pico-8 play session: hold ← + tap ❎, after a click and taps of 🅾, ❎, 🅾+❎, 🅾 in the second before t = 0

[t = 1 s] hold ← ~1s, tap ❎ ~2×
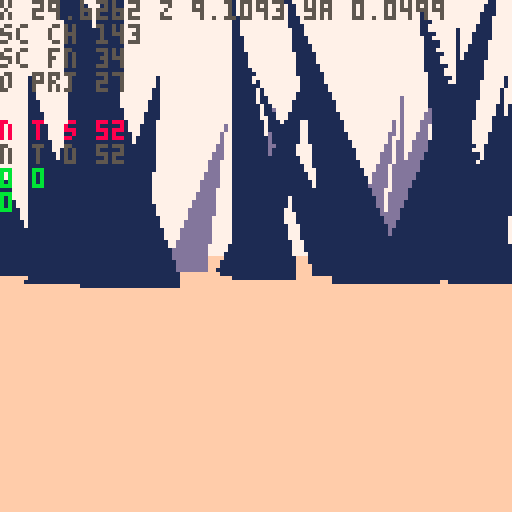
[t = 2 s] hold ← ~2s, tap ❎ ~4×
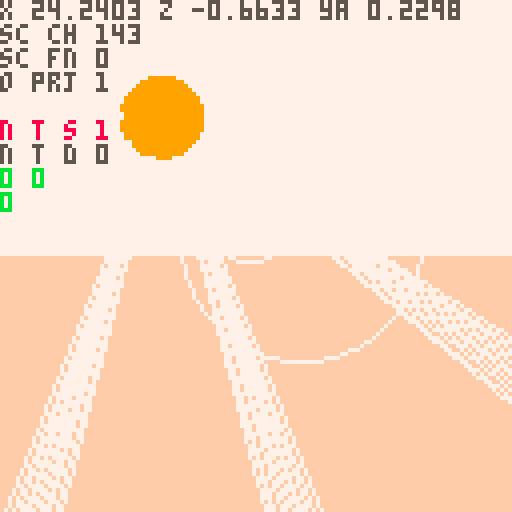
[t = 6 s] hold ← ~6s, tap ❎ ~10×
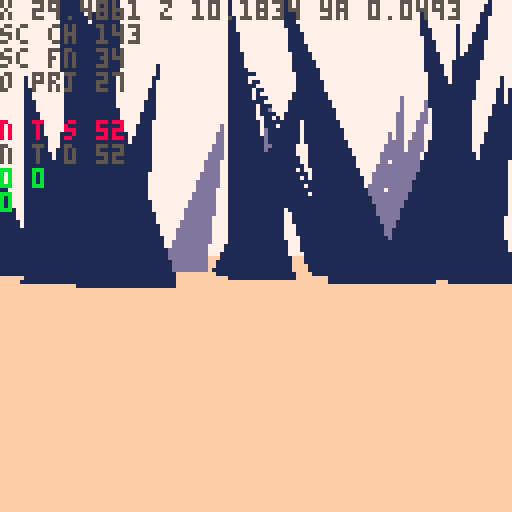
[t = 8 s] hold ← ~8s, tap ❎ ~14×
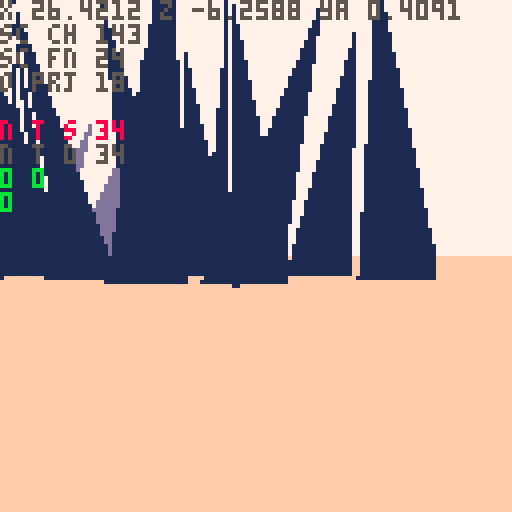

pico-8 cartridge
version 42
__lua__
-- nuclear semiotics

ver="0.2.3"

-- constants
l_sfx={-1,-1,-1,-1}
l_sfx_cur=nil
l_sfx_lst=nil
rpso=-1	
walt=0	--walk time

rp1_us=2.4 --rad1 up speed
rp1_usb=5 --rad1 up spd boss
rp1_ds=1 		--rad1 down speed
rp2_s=1 			--rad2 up speed

hand_d=-3.5 	--hand delay
hand_up=0.07 --hand up speed
hand_dn=0.07 --hand down speed

sp_hs=1 	--spike hell speed
sp_hd=20 --spike hell dist

--explode dirs
exp_d={{1,0,0},{0,1,0},{0,0,1}}

--globals
//tita=rnd()
tita=0.1
titt=0

ppx,ppy,ppz=0,-8,-420
pp_pi,pp_ya=0,0
pp_rp,pp_rp2=0,0
pdd=30000
keys={}
keyi=-1
lock_i=nil
lock_j=nil
//pchrg=false

camx,camy,camz=0,0,0
cam_ya,cam_pi=0,0
cam_d=0
cam_h=0

suni,sunj=0,0
sunx,suny,sunz=0,-200,0

fov=0.15
fov_c=-2.778 //1/tan(fov/2)
zfar=500
znear=-14
lam=zfar/(zfar-znear)
pov_scr_t=0

sec_s_a=0.11 //sec search ang
sec_s_n=11 //sec search slices
sec_d={ //sec layer rend dists
	sp=10,
	sh=2,
	ky=5,
	//sy=5,
	tr=20
}

secr=25
secr2=50
sex,sez=0,0
s_map=false
mode="title"
story=0
alert=nil
boss,bossr=nil,nil
term=nil
in_term=false
t_idx_x=0 	--term idx left/right
t_idx_y=-1 --term idx up/down
t_pr_t=0 --term press time

keys_d={
	{ --green key
		n=0,
		c={3,11}
	},
	{ --red key
		n=0,
		c={8,2,14}
	},
	{ --blue key
		n=0,
		c={12,13,1}
	},
	{ --yellow spike
		n=-1,
		c={9,10,7}
	}
}

-- grayscale colors
gs_c={6,7,13}

function _init()
	printh("====== init ======")
	
	poke(0x5f5c,255)
	
	for t in all(hand_tris)do
		add(t,5)
	end
	
	term_h=obj(
		hand_tris,
		0,0,0,
		0,0,0,
		0,0,
	nil)
	deli(term_h.tris,18)
	deli(term_h.tris,15)
	deli(term_h.tris,12)
	
	hand=obj(
		hand_tris,
		0,0,0,
		0,0,0,
		0,0,
		nil)
	hand_t=hand_d
	l_hand_t=-1
	
	//lvl={}
	
	//init_title()
	init_story_0()
	init_title() --hack but w/e
end

function reset_vars()
	pdd=60						--death delay
	pdt=0							--death time
	pp_rp=0 				--rad psn temp
	pp_rp2=0 			--rad psn perm
	hand_t=-2 		--hand time
	l_hand_t=-2 --last hand time
	act_sp=nil 	--active spike
	key_t=0					--key get time
	atk_n=0					--num atks on boss
	b_spd=0.5			--boss speed
	
	atk_t=0					--attack time
	atk_t2=0				--attack time 2
	
	suni=-1
	sunj=0
end

function init_title()
	mode="title"
	ppx=(lock_i+2)*secr2
	ppy=-30
	ppz=lock_j*secr2
	pp_ya,pp_pi=0.2299,0
	
	//srand(2)
	//cur_me_key=0
	//add_lk_area(0,0)
	music(2)
end

function init_story_0()
	srand(time())
	
	--[[
	lock_ord term_ord area_ord 
	arrays store indexs into 
	keys_d list in random order
	]]--
	lock_ord=rar({1,2,3})
	term_ord=rar({1,2,3})
	area_ord=rar({1,2,3})
	loga({"lo",a_to_s(lock_ord)})
	loga({"to",a_to_s(term_ord)})
	loga({"ao",a_to_s(area_ord)})
	
	--[[
	assign a key number to each
	element of keys_d
	]]--
	key_ord={}
	for i=1,3 do
		add(key_ord,rand(1,3)*2+2)
	end
	loga({"ko",a_to_s(key_ord)})
	for i=1,3 do
		keys_d[i].n=key_ord[i]
		loga({
			"d",
			keys_d[i].c[1],
			keys_d[i].n
		})
	end
	
	srand(2)
	
	cur_me_key=1
	lvl={}	
	
	//add_me_area(0,-4,1)
	//add_me_area(0,4,1)
	//add_me_area(4,0,1)
	
	add_me_area(0,-7,3)
	add_me_area(0,7,3)
	add_me_area(7,0,3)
	add_lk_area(4,-12)
	add_me_sp(2,1)
	
	srand(time())
	music(0)
	
	reset_vars()
	
	ppy=-8
	ppx,ppz=40,5
	pp_pi,pp_ya=0,0.88
	mode="game"
	story=0
end

function init_story_1()
	srand(time())
	ppx,ppy,ppz=0,-100,0
	pp_pi,pp_ya=0,0.88
	mode="game"
	story=1
	
	lvl={}
	add_hell_area(0,0,2)
	
	menuitem(1,"map",function()
		s_map=not s_map
	end)
	
	reset_vars()
	loop_sfx(-1,1)
	
	--temp
	local swd=obj(
		swd_tris,
		0,0,0,
		0,0,0,
		0,0,
		nil
	)
	swd.ft=1
	swd.t=0
	swd.gs=true
	swd.key_idx=4
	add(keys,swd)
	keyi=1
	set_sun_pos()
end

function init_ending()
	atk_t2=0
	init_story_0()
	init_title()
end

function _draw()
	t_sorted_ll=nil
	n_t_sorted=0
	n_o_proj=0
	
	n_sec_chk=0
	n_sec_fnd=0
	
	if mode=="title" then
		draw_title()
	else
		draw_game()
	end
end

function draw_title()
	proj_pov()
	draw_sorted()
	proj_sun_rays()

	//draw_log()
	if titt>180 then
		print(ver,1,1,1)
		print("press ❎ to start",1,7,2)
	elseif titt>60 then
		spr(120,32,60,8,1)
	end
	
end

function draw_game()
	if s_map then
		draw_top_down()
		return
	end
	
	if in_term then
		proj_term()
	else
		proj_pov()
		if atk_t2>-210 then
			proj_hand()
		end
	end
	
	if pdd>0 then
		draw_sorted()
	end
		
	proj_sun_rays()
	
	if in_term then
		draw_crt()
	end
	
	draw_rad()
	draw_log()
	
	if pdd==0 then
		print(
			"press ❎ to retry",
			1,120,
			7)
	elseif alert then
		print(
			alert,
			64-#tostr(alert)*2.5,
			80,
			11)
	end
end

function _update()
	alert=nil
	
	if mode=="title" then
		tita+=0.0001
		ppx=(lock_i-1)*secr2
		ppz=(lock_j)*secr2
	
		ppx+=cos(tita)*200
		ppz+=sin(tita)*200
		pp_ya=-tita-0.75
	
		sex=round((ppx)/secr2)
		sez=round((ppz)/secr2)
		update_cam()
		
		titt+=1
		if(btn(❎))init_story_0()
		return
	end
 
 if in_term then
		update_term()
		return
	end

	if pp_rp2>=100 then
		update_dead()
	elseif atk_n<5 then
		update_player()
	end
	
	update_cam()
	
	sunx=ppx+suni*1000
	sunz=ppz+sunj*1000
	
	boss_on=false
	if story==1 then
		local bx,by=proj(
			boss.x,boss.y,boss.z
		)
		if bx>40 and bx<88 then
			boss_on=true
		end
	end
	
	-- update hand
	if ray_pts==0 and
				key_t==0 and
				not boss_on then
		hand_t=max(hand_d,hand_t-hand_dn)
	elseif ray_pts>2 or 
								hand_t>hand_d or 
								key_t>0 or
								boss_on then
		hand_t=min(1,hand_t+hand_up)
	end
		
	if story==1 then
		sex=0
		sez=0
	else
		sex=round((ppx)/secr2)
		sez=round((ppz)/secr2)
	end
	
	for j=sez-3,sez+3 do
	for i=sex-3,sex+3 do
		local sec=get_sec(i,j)
		if sec!=nil then
			for k in all(sec.ky)do
				k.ya+=0.01
				if term.act_t==0 then
					k.pi+=0.01 
					k.ro+=0.01
				end
			end
		end
	end end
	
	for k in all(keys) do
		k.x=ppx
		k.z=ppz
	end
	
	if story==0 then
		update_story_0()
		update_hand_key_s0()
	elseif story==1 and atk_n<5 then
		update_hell()
		update_hand_key_s1()
	end
	
	if atk_t2>0 or atk_n==5 then
		atk_t2-=1
		loga({atk_t2})
		if atk_t2<=-300 then
			init_ending()
		end
	end
	
	if l_hand_t==1 and hand_t!=1 then
		loop_sfx(-1,1)
	end
	
	l_hand_t=hand_t
end

function update_story_0()
	l_sfx_cur="story 0"
	act_sp=nil
	
	-- check if at lock spike
	for j=lock_j-1,lock_j+1 do
		local s=lvl[j][lock_i].sp[1]
		if dist(ppx,ppz,s.x+10,s.z)<20 then
			alert=s.lock_n
			act_sp=s
		end
	end
end

function update_hell()
	l_sfx_cur="hell"
	--move boss
	local a=atan2(
		ppx-boss.x,
		ppz-boss.z)
	boss.x+=cos(a)*b_spd
	boss.z+=sin(a)*b_spd
	bossr.x=boss.x
	bossr.z=boss.z
	

	for s in all(lvl[0][0].sp)do
		local a=atan2(s.x,s.z,0,0)
		--temp comment
		//s.x-=cos(a)*sp_hs
		//s.z-=sin(a)*sp_hs
	end
	
	for s in all(lvl[0][0].sh)do
		local a=atan2(s.x,s.z,0,0)
		--temp comment
		//s.x-=cos(a)*sp_hs
		//s.z-=sin(a)*sp_hs
	end
end

function update_hand_key_s0()
	local k=keys[keyi]
	if(not k)return
	
	-- change key color in
	-- sunlight
	if k.gs and 
				ray_pts>2 and
				hand_t==1 then
		k.gs=false
		set_key_c(
			k,
			keys_d[k.key_idx].c
		)
	elseif not k.gs and
								ray_pts<=2 then
		k.gs=true
		set_key_c(k,gs_c)
	end 
	
	-- change key spin speed
	if hand_t==1 and
				term.act_t>0 and
				((
					act_sp!=nil and
					act_sp.lock_n==k.key_idx
				) or
				k.key_idx==4) then
		k.t=k.t+0.001
		if l_hand_t!=1 then
			loop_sfx(37,1)
		end
	else
		k.t=max(0,k.t-0.01)
	end
		
	-- spin key
	k.ya+=max(0.01,k.t)
	if k.key_idx!=4 then
		k.pi+=max(0.01,k.t)
		k.ro+=mid(0.01,k.t,1)/2
	end
	
	
	if k.t>0.13 then
		deli(keys,keyi)
		inc_key()
		hand_t=0
			
		-- all keys destroyed,
		-- add spike
		if #keys==0 then
			local swd=obj(
				swd_tris,
				term.x,-5,term.z,
				0,0,0,
				0,0,
			nil
			)
			swd.ft=1
			swd.t=0
			swd.gs=true
			swd.key_idx=4
					
			add(
				lvl[lock_j][lock_i-1].ky,
				swd
			)
			deli(
				lvl[lock_j][lock_i-1].tr,
				1
			)
				
			keyi=1 --idx of spike
		end
	elseif k.t>=0.1 then
		-- explode key
		if k.key_idx==4 then
			set_key_c(k,gs_c)
			init_story_1()
			return
		end
			
		for ti=1,#k.tris do
			local d=agw(exp_d,ti)
			for p in all(k.tris[ti].pts) do
				p.x+=0.5*d[1]
				p.y+=0.5*d[2]
				p.z+=0.5*d[3]
			end
		end
	end
end


function update_hand_key_s1()
	local k=keys[1]
	
	if hand_t==1 and ray_pts>2 then
		k.t=k.t+0.001
		
		if l_hand_t!=1 then
			loop_sfx(37,1)
		end
	elseif k.t<0.13 then
		k.t=max(0,k.t-0.01)
		if(k.t==0)key_t=0
	end
		
	-- spin key
	k.ya+=max(0.01,k.t)
	
	if k.t>0.13 then
		if key_t==0 then
			loga({"locking charge"})
			set_key_c(
				k,
				keys_d[k.key_idx].c
			)
		end
		key_t=30
		
		if boss_on then
			atk_t+=1
			if atk_t==30 then
				loga({"releasing charge"})
				set_key_c(k,gs_c)
				k.t=0.12
				
				set_sun_pos()
				atk_n+=1
				if atk_n==5 then
					atk_t2=60
				else
					atk_t2=60
				end
	
				b_spd+=0.1
			end
		else
			atk_t=0
		end
	end
end

function set_sun_pos()
	local ni,nj=suni,sunj
	while (ni==suni and nj==sunj) 
							or
							(ni==0 and nj==0)
							do
		ni=rand(-1,1)
		nj=rand(-1,1)
	end
	loga({"set sun",ni,nj})
	suni=ni
	sunj=nj
end
-->8
-- pov

function proj_spr(s)
	n_o_proj+=1
	local px,py,dz=proj(
		s.x,s.y,s.z)
	if px<0 or px>127 or
				py<0 or py>127 then
		dz=0
	end
	sort_itm({
		draw=s.tris,
		pts={{x=px,y=py}},
		data=s,
		dz=dz
	})
end

function proj_obj(o,f)
	n_o_proj+=1
	local ts={}
	//local dz_max_all=-1
	//local flat_max=-1
	//loga({#o.tris})
	for t in all(o.tris)do
		local pts={} --projected pts
		local dz_max=-1
		for p in all(t.pts) do
			x,y,z=rot3d(
				p.x,
				p.y,
				p.z,
				0,
				0,
				o.ro)
			x,y,z=rot3d(
				x,y,z,
				o.pi,
				o.ya,
				0)
			
			local px,py,dz=proj(
				x+o.x,y+o.y,z+o.z)
			if(not on_scr_y(py))dz=0 
			dz_max=max(dz_max,dz)
			//loga({dz_max})
			add(pts,{x=px,y=py})
		end
		
		local i=1
		while i<=#ts+1 do
			if i>#ts or
						dz_max>ts[i].dz then
				//loga({dz_max})
				add(ts,{
					pts=pts,
					col=t.c,
					dz=dz_max
				},i)
				i=#ts+2
			end
			i+=1
		end
	end
	
	//printh(#ts)
	
	local imin=1
	if(f)imin=#ts-1
	for i=max(1,imin),#ts do
		//local t=ts[i]
		sort_itm(ts[i])
	end
end

function sort_itm(itm)
	//loga({itm.dz})
	if itm.dz>1 then
		n_t_sorted+=1
	
		//local newn={
		//	tri=tt,
		//	col=col,
		//	dz=dz,
		//	nxt=nil,
		//	prv=nil
		//}
		itm.nxt=nil
		itm.prv=nil
		
		//n_t_sort+=1
		if t_sorted_ll==nil then
			t_sorted_ll=itm
			return
		end
		
		local node=t_sorted_ll
		while node!=nil do
			//i+=1
			if itm.dz>node.dz then
				if node.prv then
					node.prv.nxt=itm
				else
					t_sorted_ll=itm
				end
				itm.prv=node.prv
				itm.nxt=node
				node.prv=itm
				return
			end
			if node.nxt==nil then
				node.nxt=itm
				itm.prv=node
				return
			end
			node=node.nxt
		end
		
		printh("node not added")
		alert="oops"
	end
end

function proj(x,y,z)
	z,y,x=rot3d(
		z-camz,
		y-camy,
		x-camx,
		0,
		-cam_ya,
		-cam_pi)
						
	local dz=z*lam-lam*znear
	local dz0=max(1,dz)	
	
	local px=mid(
		-500,
		(x*fov_c)/dz0,
		500
	)
	local py=mid(
		-500,
		(y*fov_c)/dz0,
		500
	)
			
	px=-64*px+64
	py=-64*py+64

	return px,py,dz//,pxz,pyz
end

--[[
	hack for sprites:
	when creating sprites, we set
	the "tris" field to its 
	render function. when the sort
	function is called, the data
	is shifted, and t[3] is either
	the existing tris, or the 
	render function
]]--

function draw_sorted()
	n_t_sorted_d=0
	local node=t_sorted_ll
	while node!=nil do
		
		if type(node.draw)=="function" then
			//draw_sprite(t)
			node.draw(node)
		else
			n_t_sorted_d+=1
			draw_tri(
				node.pts,
				node.col,
				node.dz
			)
		end
		node=node.nxt
	end
end

function rot2d(x,y,a)
	local rx=x*cos(a)-y*sin(a)
	local ry=x*sin(a)+y*cos(a)
	return rx,ry,pz
end

function rot3d(x,y,z,pi,ya,ro)
	--x axis rotation (pitch) 
	local y1,z1=rot2d(y,z,pi)
	--y axis rotation (yaw) 
	local z2,x1=rot2d(z1,x,ya)
	--z axis rotation (roll) 
	local x2,y2=rot2d(x1,y1,ro)
	
	return x2,y2,z2
end

dz_cols={1,13,15}
function draw_tri(t,c,dz)
	local ddz=min(ceil(dz/200),4)
	if story==0 and ddz>1 then
		c=dz_cols[ddz-1]
	end
	
	pelogen_tri_hvb(
	 t[1].x,t[1].y,
	 t[2].x,t[2].y,
	 t[3].x,t[3].y,
	 c,
	 ddz)
end

function pelogen_tri_hvb(l,t,c,m,r,b,col,ddz)
	color(col)
	local a=rectfill
	::_w_::
	if(t>m)l,t,c,m=c,m,l,t
	if(m>b)c,m,r,b=r,b,c,m
	if(t>m)l,t,c,m=c,m,l,t

	local q,p=l,c
	if (q<c) q=c
	if (q<r) q=r
	if (p>l) p=l
	if (p>r) p=r
	if b-t>q-p then
		l,t,c,m,r,b,col=t,l,m,c,b,r
		goto _w_
	end

	local e,j,i=l,(r-l)/(b-t)
	while m do
		i=(c-l)/(m-t)
		local f=m\1-1
		f=f>127 and 127 or f
		if(t<0)t,l,e=0,l-i*t,b and e-j*t or e
		if col then
			for t=t\1,f do
				a(l,t,e,t)
				l=i+l
				e=j+e
			end
		else
			for t=t\1,f,1 do
				a(t,l,t,e)
				l=i+l
				e=j+e
			end
		end
		l,t,m,c,b=c,m,b,r
	end
	--[[
	if i<8 and i>-8 then
		if col then
			pset(r,t)
		else
			pset(t,r)
		end
	end
	]]--
end
-->8
-- proj

function proj_pov()
	if pp_rp2<100 then
		cls(story==0 and 7 or 0)
	end
	
	-- scrolling sky
	if story==1 and
				atk_t2>-90 then
		pov_scr_t=(pov_scr_t+1)%8
		for j=0,16 do
		for i=0,16 do
			spr(
				128,
				i*8-pov_scr_t,
				j*8-pov_scr_t)
		end end
	end
	
	camera(0,0)
	
	if pp_rp2<100 and 
				atk_t2>-120 then
		local gh=64+pp_pi*1024
		gh=mid(0,gh,128)
		rectfill(
			0,gh,
			127,gh+127,
			story==0 and 15 or 1)
	end
	
	//n_t_sort=0
	if atk_t2>-90 then
		proj_spr(
			obj(
				draw_sun,
				sunx,suny,sunz,
				0,0,0,0,0,
				nil
			)
		)
	end
	
	if atk_t2>-160 then
		proj_secs()
	end
	//draw_sorted()
	
	if atk_t2>0 then
		if (atk_t2/2)%2==0 then
			set_key_c(boss,{9})
		else
			set_key_c(boss,{0,1,1,0})
		end
	
		local bx,by=proj(
			boss.x,boss.y,boss.z) 
		local sx,sy=proj(
			keys[1].x,
			keys[1].y-0.5,
			keys[1].z)
		
		for _=1,10 do
			local rx=sx+rand(-30,30)
			local ry=sy+rand(-30,30)
			line(
				sx+rand(-10,10),
				sy+rand(-10,10),
				rx,
				ry,
				10)
			line(
				rx,
				ry,
				bx+rand(-2,2),
				by+rand(-2,2),
				10)
		end
	end
end

function proj_secs()	
	//loga({"checking"})
	local chkd={}	
	local dpt=12
	if(hand_t>0)dpt=8
	for n=0,dpt do
	for ai=0,sec_s_n-1 do
		local a=sec_s_a*(ai/(sec_s_n-1))-(sec_s_a/2)
		n_sec_chk+=1
			
		local i=round(
			sex+sin(pp_ya+a)*n)
		local j=round(
			sez+cos(pp_ya+a)*n)				
		
		local id=(j>>8)+i
		local sec=get_sec(i,j)
		if chkd[id] then
			//lol
		elseif sec then
			//loga({"found",i,j,id})
			n_sec_fnd+=1
			//loga({dtb2(i)})
			//loga({dtb2(j)})
			//loga({dtb2(id)})
			chkd[id]=true
				
			for k,v in pairs(sec_d) do
				if n<v then
					for o in all(sec[k]) do
						sx,sy,dz=proj(o.x,o.y,o.z)
						if on_scr_x(sx) then
							proj_obj(o,k=="sp")
						end
					end
				end
			end
		end
			
		if n_t_sorted>60 then
			return
		end
		
	end end
end

function draw_log()
	pria({"x",ppx,"z",ppz,"ya",pp_ya},0,0,5)
	pria({"sc ch",n_sec_chk},0,6,5)
	pria({"sc fn",n_sec_fnd},0,12,5)
	
	pria({"o prj",n_o_proj},0,18,5)
	pria({"n t s",n_t_sorted},0,30,8)
	pria({"n t d",n_t_sorted_d},0,36,5)
	pria({pp_rp,pp_rp2},0,42,11)
	pria({#keys},0,48,11)
end

function draw_sun(s)
	if story==0 then
		local c=9
		if term.act_t>0 and
					act_sp!=nil then
			c=keys_d[act_sp.lock_n].c[1]
		end
		circfill(
			s.pts[1].x,
			s.pts[1].y,
			10,
			c
		)
	else
		circfill(
			s.pts[1].x,
			s.pts[1].y,
			10,
			0
		)
		spr(7,
			s.pts[1].x-8,
			s.pts[1].y-8,
			2,2
		)
	end
end

function proj_sun_rays()
	ray_pts=0
	local ray_pts_h=0
	
	local sx,sy=proj(sunx,suny,sunz)
	//printh(sx)
	if sx>=0 and sx<=127 then
		//for p in all({
		//pset(sx-10,sy-10,8)
		local a=0
		while a<1 do
			//local ca,sa=cos(a),sin(a)
			local sc=pget(
				sx+cos(a)*9,
				sy+sin(a)*9
			)
			if story==1 and sc==0 then
				ray_pts+=1
			elseif sc==5 then
				ray_pts_h+=1
				//ray_pts+=1
			elseif sc==9 or 
										sc==3 or
										sc==8 or
										sc==12 then
				//pset(sx+ca*9,sy+sa*9,8)
				ray_pts+=1
				for j=-5,5 do
					local aa=a+j*0.002
					line(
						sx+cos(aa)*11,
						sy+sin(aa)*11,
						sx+cos(aa)*150,
						sy+sin(aa)*150,
						7)
				end
			end
			a+=1/10
		end
		
		ray_pts+=ray_pts_h	
		
		if pget(sx,sy)==9 then
			local fx=sx-64
			circ(64+fx/16,55,10,7)
			circ(64-fx/2,60,30,7)
		end
	end
end

function proj_hand()
	local ht=max(hand_t,0)
	hand.x=ppx
	hand.z=ppz
	if #keys>0 then
		hand.y=-2-5*ht+pp_pi*50
		hand.ro=0.35//0.07+0.08*ht
		hand.ya=pp_ya-0.1
		hand.pi=0.65
		
		keys[keyi].y=-2-7*ht+pp_pi*50
	else
		hand.y=-2-7*ht+pp_pi*50
		hand.ro=0.07+0.08*ht
		hand.ya=pp_ya
		hand.pi=0//pp_pi
	end
		
	if ht>0 then
		proj_obj(hand,false)
		if #keys>0 then
			proj_obj(keys[keyi],false)
		end
	end
end

function draw_rad()
	for i=1,pp_rp do
		pset(
			rand(0,127),
			rand(0,127),
			2)
	end
	for i=1,pp_rp2*5 do
		pset(
			rand(0,127),
			rand(0,127),
			0)
	end
end

function draw_top_down()
	cls(0)
	local zm=10
	local pmx=ppx/zm
	local pmz=ppz/zm
	camera(pmx-64,pmz-64)
		
	for i=0,sec_s_n-1 do
		local a=sec_s_a*(i/(sec_s_n-1))-(sec_s_a/2)
		
		line(
			pmx,pmz,
			pmx+sin(pp_ya-a)*64,
			pmz+cos(pp_ya-a)*64,
			1)
	end
	
	//loga({"checking"})
	local nchk,nfnd=0,0
	local chkd={}
	for ai=0,sec_s_n-1 do
		local a=sec_s_a*(ai/(sec_s_n-1))-(sec_s_a/2)
		for n=0,10 do
			nchk+=1
			
			local i=round(
				sex+sin(pp_ya+a)*n)
			local j=round(
				sez+cos(pp_ya+a)*n)
		
			local id=(j>>8)+i
			local sec=get_sec(i,j)
			if chkd[id] then
				//loga({"checked",i,j,id})
			elseif sec then
				//loga({"found",i,j,id})
				nfnd+=1
				//loga({dtb2(i)})
				//loga({dtb2(j)})
				//loga({dtb2(id)})
				chkd[id]=true
			
				local x=(i*secr2)-secr
				local z=(j*secr2)-secr
			
				rect(
					x/zm,
					z/zm,
					(x+secr2)/zm,
					(z+secr2)/zm,
					n<3 and 13 or 1)
		
				for sp in all(sec.sp)do
					pset(
						sp.x/zm,
						sp.z/zm,
						5)
				end
				
				for sp in all(sec.ky)do
					pset(
						sp.x/zm,
						sp.z/zm,
						12)
				end
				--[[
				for sp in all(sec.sy)do
					pset(
						sp.x/zm,
						sp.z/zm,
						8)
				end
				]]--
				--[[
				for r in all(sec.rs)do
					pset(
						r.x/zm,
						r.z/zm,
						14)
					circ(
						r.x/zm,
						r.z/zm,
						r.r/zm,
						11)
				end
				]]--
			end
		end
	end
	
	//pset(pmx,pmz,8)
	
	pria({ppx,ppz},
		pmx-64,pmz-64,8)
	pria({sex,sez},
		pmx-64,pmz-58,8)
	pria({nchk,nfnd},
		pmx-64,pmz-52,8)
end
-->8
-- player

function update_cam()
	//if mode!=0 then
	//	return
	//end
	cam_ya=-pp_ya
	cam_pi=pp_pi
	
	dcy,dcz=rot2d(
		cam_h,cam_d,-cam_pi)
	dcz,dcx=rot2d(
		dcz,0,-cam_ya)
	
	camz=ppz+dcz
	camx=ppx+dcx
	camy=ppy+dcy
end

function update_player()
	local ppv,ppvs=0,0
	if btn(🅾️) then
		if btn(⬇️) then
			pp_pi=max(-0.20,pp_pi-0.01)
		elseif btn(⬆️) then
			pp_pi=min(0.20,pp_pi+0.01)
		end
	elseif ppy==-8 then
		pp_pi=0
		if(btn(⬇️))ppv=1
		if(btn(⬆️))ppv=-1
	end
	
	if btn(❎) then
		if ppy==-8 then
			if(btn(➡️))ppvs-=0.5
			if(btn(⬅️))ppvs+=0.5
		end
	else
		if(btn(➡️))pp_ya-=0.01
		if(btn(⬅️))pp_ya+=0.01
		pp_ya=pp_ya%1
	end
	
	if btnp(❎) and
				story==0 and
				#keys>0 and
				ppvs==0 then
		inc_key()
		hand_t=0
	end
	
	if ppy<-8 then
		ppy+=1
	end
	
	dx,dy,dz=rot3d(
		ppvs,0,ppv,
		pp_pi,
		pp_ya,
		0)
	
	dx*=2
	dz*=2
	
	-- walk sfx
	if ppv!=0 or ppvs!=0 then
		if walt==0 then
			sfx(
				4,
				-1,
				rand(0,3)*8,
				4)
		end
		walt=(walt+1)%20
	else
		walt=0
	end
	
	local touch_r=false
	local po={x=ppx,z=ppz,w=8,d=8}
	local can_x,can_z=true,true
	
	for j=sez-1,sez+1 do
	for i=sex-1,sex+1 do
		local sec=get_sec(i,j)
		if sec==nil then
			goto update_continue
		end
		
		-- check spike collision
		for o in all(sec.sp)do
			if(col_bb(po,o,-dx,0))can_x=false
			if(col_bb(po,o,0,-dz))can_z=false
		end
		
		-- check radiation
		for r in all(sec.rs)do
			local d=dist(ppx,ppz,r.x,r.z)
			if d<=r.r then
				touch_r=true
				pp_rp+=((r.r-d)/r.r)*rp1_us
			end
		end
		
		if story==1 then
			local d=dist(
				ppx,ppz,
				bossr.x,bossr.z)
			if d<=bossr.r then
				touch_r=true
				pp_rp+=((bossr.r-d)/bossr.r)*rp1_usb
			end
		end
		
		-- check term
		for t in all(sec.tr)do
			local d=dist(ppx,ppz,t.x-15,t.z)
			if d<15 and 
						term.act_t==0 and
						pp_ya>=0.68 and
						pp_ya<=0.82 then
				alert="❎ interact"
				if btnp(❎) then
					init_term()
				end
			end
		end
		
		-- check touch map keys
		for k in all(sec.ky)do
			local d=dist(ppx,ppz,k.x,k.z)
			if d<10 do
				//init_story_1()
				add(keys,k)
				del(sec.ky,k)
				key_t=60
				hand_t=0
				keyi=#keys
				music(16)
			end
		end
		
		::update_continue::
	end end
	//end end end
	
	if key_t>0 then
		key_t-=1
	end
	//loga({key_t, hand_t})
	
	if touch_r and pp_rp>=100 then
		pp_rp=100
		pp_rp2+=rp2_s
	elseif not touch_r then
		pp_rp=max(0,pp_rp-rp1_ds)
	end
	
	l_sfx_cur="rad"
	local rps=flr(pp_rp/10)
	local rps2=flr(rps/2)
	if pp_rp==0 or pp_rp2>=100 then
		loop_sfx(-1,1)
		loop_sfx(-1,2)
		if pp_rp2>=100 then
			loop_sfx(24,2)
		end
	elseif rps!=rpso then
		loop_sfx(rps+10,1)
		if rps>5 then
			loop_sfx(rps2+18,2)
		else
			loop_sfx(-1,2)
		end
	end	
	
	rpso=rps
	
	if(can_x)ppx-=dx
	if(can_z)ppz-=dz
	//ppy-=dy
end

function update_dead()
	if pdt<8 then
		pdt+=0.1
	end
	ppy=-8+pdt
	
	if pdd==0 then
		if(btnp(❎))pdd=-1
	elseif pdd<-30 then
		if story==0 then 
			init_story_0()
		else
			init_story_1()
		end
	else
		pdd-=1
	end
end

function init_term()
	in_term=true
	t_crt_t=0
	t_crt_l={}
	
	term_h.ro=0.1
	term_h.ya=0.05
	term_h.pi=0.05
end

function proj_term()
	cls(1)
	camera(0,0)
	//spr(41,60,60,2,2)
	srand(term.seed)
	//fillp(0b0011001111001100)
	  //fillp(0b1111000000000000)
	rectfill(10,10,117,50,0)
	//fillp()
	
	for j=0,4 do
	for i=0,1 do
		s=rand(0,3)
		spr(
			86+s,
			2+i*116,
			13+j*8,
			1,1,
			i==1)
	end
	end
	
	for j=0,1 do
	for i=0,1 do
		s=rand(0,3)
		spr(
			66+s,
			5+110*i,
			5+43*j,
			1,1,
			i==1,j==1)
		s=rand(0,3)
		spr(70+s,5+111*i,5+44*j)
	end end
	
	for j=0,1 do
	for i=0,12 do
		s=rand(0,3)
		spr(
			82+s,
			13+i*8,
			5+43*j,
			1,1,
			false,j==1)
	end end
	
	local s //idk if this is really necessary, but it makes me feel better
	for i=-1,1 do
		for j=0,1 do	
			for ii=0,1 do
				--top corners
				s=rand(0,3)
				spr(66+s,
					52+34*i+16*ii,
					60+23*j,
					1,1,
					ii==1)
				
				--top screws
				s=rand(0,3)
				spr(70+s,
					52+34*i+17*ii,
					60+23*j)
			end
		
			--top button metal
			s=rand(0,3)
			spr(82+s,
				60+34*i,
				60+23*j)
		
			--side button metal
			rectfill(
				52+34*i,68+22*j,
				75+34*i,70+23*j,
				5)
			
			local off=0
			if i==t_idx_x and
						(
							(j==0 and t_idx_y==-1) or
							(j==1 and t_idx_y==1)
						)then
				off=(1-abs(t_pr_t-5)/5)*2
			end
			
			--button
			spr(
				64+32*j,
				56+34*i,
				60+23*j+off,
				2,2)
			
			for ii=0,1 do
				--bottom corner
				s=rand(0,3)
				spr(66+s,
					52+34*i+16*ii,
					71+23*j,
					1,1,
					ii==1,
					true)
				--bottom screws
				s=rand(0,3)
				spr(70+s,
					52+34*i+17*ii,
					72+23*j)
			end
			
			--bottom metal
			s=rand(0,3)
			spr(82+s,
				60+34*i,
				71+23*j,
				1,1,
				false,true)
		end
		
		local s=term.inpt[i+2]
		local o=symb(
			10*i,
			-10,
			40,
			s,
			keys_d[term_ord[i+2]].c[1]
		)
		if term.act_t==0 or 
					flr(term.act_t/8)%2==0 then
			proj_obj(
				o,
				false
			)
		end
	end
	
	proj_obj(term_h,false)
	
	srand(time())
end

function draw_crt()
	--scan lines
	for l in all(t_crt_l)do
		for i=10,117 do
		for j=-1,1 do
			local c=pget(i,l.y+11+j)
			if c!=0 then
				pset(i-2,l.y+10+j,c)
			end
		end end
	end
end

function update_term()
	cam_ya=0
	cam_pi=0
	camz=0
	camx=0
	camy=0
	
	local win=true
	for i=1,#term.inpt do
		local inpt=term.inpt[i]
		local ansr=keys_d[term_ord[i]].n
		if(inpt!=ansr)win=false
	end
	if win then
		term.act_t+=1
		if term.act_t==1 then
			music(17)
		end
		if term.act_t>=60 then
			in_term=false
			loga({"win"})
			
			-- change colors of 
			-- lock spikes
			for j=lock_j-1,lock_j+1 do
				local s=lvl[j][lock_i].sp[1]
				set_key_c(s,{9})
			end
		end
		
		return
	end
	
	if(btnp(🅾️))in_term=false
	if btnp(⬅️) then
		t_idx_x=max(-1,t_idx_x-1)	
	elseif btnp(➡️) then
		t_idx_x=min(1,t_idx_x+1)
	end
	
	if btnp(⬆️) then
		t_idx_y=-1
	elseif btnp(⬇️) then
		t_idx_y=1
	end
	
	if btnp(❎) then
		t_pr_t=10
		local val=term.inpt[t_idx_x+2]
		val=mid(
			1,
			9,
			val+t_idx_y)
		term.inpt[t_idx_x+2]=val
		sfx(3)
	end
	
	if t_pr_t>0 then
		t_pr_t-=1
	end
	
	term_h.x=2.7*t_idx_x+4.2
	local off=1-abs(t_pr_t-5)/5
	term_h.y=t_idx_y+3+0.5*off
	term_h.z=0
	
	--scan lines
	if t_crt_t==0 then
		if rnd()>0.2 then
			local s=rnd(0.3)+0.5
			add(t_crt_l,{y=0,s=s})
		end
		t_crt_t=30
	else
		t_crt_t-=1
	end
	
	for l in all(t_crt_l)do
		l.y+=l.s
		if l.y>35 then
			del(t_crt_l,l)
		end
	end
end

function inc_key()
	keyi+=1
	keyi=(keyi-1)%#keys+1
end

function set_key_c(k,c)
	for ti=1,#k.tris do
		local t=k.tris[ti]
		t.c=agw(c,flr((ti-1)/k.ft))
	end
end
-->8
-- lvl generation

//function spike(x,z,s_num,dr,h,r)
function spike(x,z,st,h,r,c1,c2)
	rx,rz=rand(-40,40),rand(-40,40)
	h=(h==nil and -100 or h)
	r=(r==nil and 10 or r)
	c1=(c1==nil and 0 or c1)
	c2=(c2==nil and 1 or c2)
	
	if st then
		rx,rz=0,0
	end
	
	--[[
	local s=nil
	if s_num>-1 then
		if(dr==nil)dr=rand(1,4)
		local sya=0
		if(dr==1)rx,rz,sya=-10,0,-0.25
		if(dr==2)rx,rz,sya=10,0,0.25
		if(dr==3)rx,rz=0,-10
		if(dr==4)rx,rz,sya=0,10,0.5
		if(dr==5)rx,rz=0,0
		
		local sxo,szo=0,0
		if dr<3 then
			sxo=2*sgn(rx)
		else
			szo=2*sgn(rz)
		end
		
		s=symb(
			x+rx+sxo,-30,z+rz+szo,s_num,9)
		s.ya=sya
	end
	]]--
	
	local sp_tris={
		{ -- west face
			"-1,0,-1",
			"-1,0,1",
			p_to_s(rx-0.1,h,rz),
			c1
		},
		{ -- east face
			"1,0,1",
			"1,0,-1",
			p_to_s(rx+0.1,h,rz),
			c2
		},
		{ -- north face
			"1,0,-1",
			"-1,0,-1",
			p_to_s(rx,h,rz-0.1),
			c2
		},
		{ --south face
			"-1,0,1",
			"1,0,1",
			p_to_s(rx,h,rz+0.1),
			c1
		}
	}
	local sh_tris={
		{
			p_to_s(h,0,-r),
			p_to_s(h,0,r),
			p_to_s(-h,0,0),
			5
		}
	}
	
	local o_sp=obj(
		sp_tris,
		x,0,z,
		0,0,0,
		2*r,2*r,
		nil
	)
	
	--hack to save tokens
	for t in all(o_sp.tris) do
		for i=1,2 do
			t.pts[i].x*=r
			t.pts[i].z*=r
		end	
	end
	
	local o_sh=obj(
		sh_tris,
		x-h,0,z,
		0,0,0,
		0,0,
		nil
	)
	//return o_sp,o_sh,s
	return o_sp,o_sh
end

function symb(x,y,z,n,col)
	local tris={}
	for c=1,min(n,4) do
		add(
			tris,
			symb_tri(
				-0.25*c+0.25,
				false,
				col
			)
		)
	end
	
	if n>4 then
	for c=1,4 do
		add(
			tris,
			symb_tri(
				-0.25*c+0.125,
				n>=c+5,
				col
			)
		)
	end end
	
	local o=obj(
		tris,
		x,y,z,
		0,0,0,
		0,0,
		nil
	)
	return o
end

function symb_tri(a,l,col)
	local dat={
		{-1,-4},
		{1,-4},
		{0,l and 0 or -2},
		//{col,nil}
	}
	local tri={}
	for i=1,3 do
		local x,y=rot2d(
			dat[i][1],dat[i][2],a
		)
		//tri[i][1]=x
		//tri[i][2]=y
		add(tri,""..x..","..y..",0")
	end
	add(tri,col)
	return tri
end

function pyr(x,z)
	local o_pyr=obj(
		pyr_tris,
		x,-5,z,
		0,0,0,
		5,5,
		nil
	)
	return o_pyr
end


function add_me_area(ci,cj,r)
	local imin,imax=ci-r,ci+r
	local jmin,jmax=cj-r,cj+r
	
	local kr=max(0,r-2)
	local ki=ci+rand(-kr,kr)
	local kj=cj+rand(-kr,kr)
	
	//local symbs={}
	--temp, key goes in center
	//symbs[0]={i=ci,j=cj,n=-1}
	--[[
	for k=1,3 do
		ri,rj=free_sec(
			symbs,
			imin,imax,
			jmin,jmax
		)
		symbs[k]={
			i=ri,
			j=rj,
			n=rand(1,9)
		}
				
		loga({
			"symb",
			symbs[k].i,
			symbs[k].j,
			symbs[k].n,
		})
	end
	]]--
	--[[
	ti,tj=free_sec(
		symbs,
		imin,imax,
		jmin,jmax
	)
	loga({"term",ti,tj})
	]]--
	
	
	for j=jmin,jmax do
		for i=imin,imax do
			local sec=nsec()
			
			--[[
			local symb_n=-1
			for sm in all(symbs)do
				if j==sm.j and i==sm.i then
					symb_n=sm.n
				end
			end
			]]--
		
			local sx=i*secr2
			local sy=j*secr2
			local rx=rand(-secr,secr)+sx
			local rz=rand(-secr,secr)+sy
			
			if j==kj and i==ki then
				if cur_me_key>0 then
					local kidx=area_ord[cur_me_key]
					local lk=keys_d[kidx]
					loga({"lk",i,j,lk.n})
					local t=nil
					if(lk.n==4)t=pyr_tris
					if(lk.n==6)t=cube_tris
					if(lk.n==8)t=diam_tris
					local o_key=obj(
						t,
						rx,-5,rz,
						0,0,0,
						5,5,
						nil
					)
					o_key.ft=lk.n==6 and 2 or 1
					o_key.key_idx=kidx
					o_key.t=0
					o_key.gs=true
					
					add(sec.ky,o_key)
					cur_me_key+=1
				end
			else
				local sp,sh=spike(rx,rz)
				add(sec.sp,sp)
				add(sec.sh,sh)
			end
			
			add(sec.rs,{
				x=rx,z=rz,
				r=rand(20,30)
			})
			
			if(lvl[j]==nil)lvl[j]={}
			lvl[j][i]=sec
		end
	end
end

function add_me_sp(i,j)
	local sx=i*secr2
	local sy=j*secr2
	local rx=rand(-secr,secr)+sx
	local rz=rand(-secr,secr)+sy
	local sec=nsec()
	local sp,sh=spike(rx,rz,true)
	add(sec.sp,sp)
	add(sec.sh,sh)
	add(sec.rs,{
		x=rx,z=rz,
		r=rand(20,30)
	})
	if(lvl[j]==nil)lvl[j]={}
	lvl[j][i]=sec
end

function add_lk_area(ci,cj)
	lock_i=ci
	lock_j=cj
	
	local secs={{-1,0},{0,0},{1,0}}
	for c=1,3 do
		local s=secs[c]
		local j,i=s[1]+cj,s[2]+ci
		local sec=nsec()
		local sp,sh,sy=spike(
			i*secr2,j*secr2,true,-10,2)
		sp.lock_n=lock_ord[c]
		sp.ft=1
		add(sec.sp,sp)
		add(sec.sh,sh)
		lvl[j]={}
		lvl[j][i]=sec
	end
	
	-- add terminal
	local sec=nsec()
	term=obj(
		tr_tris,
		(ci-1)*secr2,0,cj*secr2,
		0.75,0,0,
		5,5,
		nil
	)
	term.inpt={3,3,3}
	term.act_t=0
	add(sec.tr,term)
	
	add(sec.sh,obj(
		tr_sh_tri,
		(ci-1)*secr2+14,0,cj*secr2,
		0,0,0,
		0,0,
		nil
	))
	lvl[cj][ci-1]=sec
end

function add_hell_area()
	local sec=nsec()
	
	local bp,bs=spike(
		100,100,
		true
	)
	add(sec.sp,bp)
	boss=bp
	boss.ft=1
	bossr={
		x=bp.x,z=bp.z,
		r=80
	}
	
	for i=0,29 do
		local a=i/30
		local sx,sz=cos(a),sin(a)
		local sp,sh=spike(
			sx*secr2*sp_hd,
			sz*secr2*sp_hd,
			true,
			nil,nil,
			8,2)
		add(sec.sp,sp)
		add(sec.sh,sh)
	end
	
	
	
	lvl[0]={}
	lvl[0][0]=sec
end

--[[
function free_sec(arr,imin,imax,jmin,jmax)
	local f=true
	while f do
	local ri=rand(imin,imax)
	local rj=rand(jmin,jmax)
		f=false
		for o in all(arr) do
			if o.i==ri and o.j==rj then
				f=true
			end
		end
		
		if not f then
			return ri,rj
		end
	end
end
]]--
-->8
-- helpers

function loop_sfx(n,c)
	if n>-1 then
		l_sfx_lst=l_sfx_cur
	elseif l_sfx_lst!=l_sfx_cur then
		return
	end
	
	if l_sfx[c+1]!=n then
		l_sfx[c+1]=n
		sfx(n,c)
	end
end

function nsec()
	return {
		sp={},
		sh={},
		rs={},
		ky={},
		tr={}
	}
end

function obj(tris,x,y,z,ya,pi,ro,w,d,up)
	//if type
	local tt=nil
	if type(tris)=="function" then
		tt=tris
	else
		tt=read_tris(tris)
	end
	
	local o={
		tris=tt,
		x=x,y=y,z=z,
		ya=ya,pi=pi,ro=ro,
		w=w,d=d, --width/depth
		scrx=-1,scry=-1,
		update=up
	}
	return o
end

function read_tris(tr)
	local out={}
	for t in all(tr)do //evry tri
		local pts={}
		for pi=1,3 do //evry pt
			local sp=split(t[pi],",")
			add(pts,{
				x=sp[1],
				y=sp[2],
				z=sp[3]
			})
		end
		add(out,{
			pts=pts,
			c=t[4]
		})
	end
	
	return out
end

function get_sec(i,j)
	if lvl[j] and lvl[j][i] then
		return lvl[j][i]
	end
	
	return nil
end

function rand(bot,top)
	return flr(rnd((top+1)-bot))+bot
end

function round(n)
	if n-flr(n)>=0.5 then
		return flr(n)+1
	end
	return flr(n)
end

function rar(a)
	local o={}
	for _=1,#a do
		add(o,deli(a,rand(1,#a)))
	end
	return o
end

function col_bb(a,b,aox,aoz)
	local ax=(a.x+aox)-a.w/2
	local az=(a.z+aoz)-a.d/2
	local bx=(b.x)-b.w/2
	local bz=(b.z)-b.d/2
	
	return ax<=bx+b.w and
								ax+a.w>=bx and 
								az<=bz+b.d and
								az+a.d>=bz
end

function on_scr_x(x)
	return x>-20 and 
								x<148 
end

function on_scr_y(y)
	return y>-50 and 
								y<178
end

function on_scr(x,y)
	return on_scr_x(x) and 
								on_scr_y(y)
end

function dist(x1,y1,x2,y2)
 local a0,b0=abs(x1-x2),abs(y1-y2)
 return max(a0,b0)*0.9609+min(a0,b0)*0.3984
end

function p_to_s(x,y,z)
	return ""..x..","..y..","..z
end

-- array get wrap
function agw(a,i)
	return a[(i-1)%#a+1]
end

--debug functions
--todo remove
function a_to_s(arr)
	local s=tostr(arr[1])
	for i=2,#arr do
		s=s.." "..tostr(arr[i])
	end
	return s
end

function loga(arr)
	printh(a_to_s(arr))
end

function pria(arr,x,y,c)
	print(a_to_s(arr),x,y,c)
end

--[[
function dtb2(num)
	local n1=num
	local n2=num
 local bin=""
	
	n2<<=1
	for i=1,16 do
  bin=n2 %2\1 ..bin
  n2<<=1
  if i%4==0 and i<32 then
   bin=" "..bin
  end
	end
	
	for i=1,16 do
  bin=n1 %2\1 ..bin
  n1>>>=1
  if i%4==0 and i<32 then
   bin=" "..bin
  end
	end
 
 return bin
end
]]--
-->8
-- models

hand_tris={
	{ --arm 1
		"-1.5,2.5,0",
		"-1.5,8,0",
		"1.5,2.5,0"
	},
	{ --arm 2
		"1.5,2.5,0",
		"-1.5,8,0",
		"1.5,8,0"
	},
	{ --palm 1
		"-2,0,0",
		"2,0,0",
		"-1.5,2.5,0"
	},
	{ --palm 2
		"2,0,0",
		"1.5,2.5,0",
		"-1.5,2.5,0"
	},
	{ --thumb 1
		"-1.5,2.5,0",
		"-1.5,1,0",
		"-2.5,-1,0"
	},
	{ --thumb 2
		"-1.5,2.5,0",
		"-2.5,-1.5,0",
		"-2.8,0.5,0"
	},
	{ --index 1
		"-2,0,0",
		"-2.2,-2,0",
		"-1.2,-2,0"
	},
	{ --index 2
		"-2,0,0",
		"-1.2,-2,0",
		"-1.2,0,0"
	},
	{ --index 3
		"-2.2,-2,0",
		"-1.2,-2,0",
		"-1.7,-4.5,1"
	},
	{ --middle 1
		"-1,0,0",
		"-1,-2,0",
		"0,-2,0"
	},
	{ --middle 2
		"-1,0,0",
		"0,-2,0",
		"0,0,0"
	},
	{ --middle 3
		"-0.5,-4.5,0",
		"-1,-2,0",
		"0,-2,0"
	},
	{ --ring 1
		"0,0,0",
		"0.2,-1.8,0",
		"1,-1.8,0"
	},
	{ --ring 2
		"0,0,0",
		"1,-1.8,0",
		"1,0,0"
	},
	{ --ring 3
		"0.6,-4.2,0",
		"0.2,-1.8,0",
		"1,-1.8,0"
	},
	{ --pinky 1
		"1,0,0",
		"1.2,-1.6,0",
		"2,-1.6,0"
	},
	{ --pinky 2
		"1,0,0",
		"2,-1.6,0",
		"2,0,0"
	},
	{ --pinky 3
		"1.5,-3,0",
		"1.2,-1.6,0",
		"2,-1.6,0"
	},
}

tr_tris={
	{--scr 1
		"-2,-4,-5",
		"2,-4,-5",
		"2,-8,-5",
		2
	},
	{--scr 2
		"-2,-4,-5",
		"-2,-8,-5",
		"2,-8,-5",
		2
	},
	{--front 1
		"-4,0,-4",
		"4,0,-4",
		"4,-10,-4",
		1
	},
	{--front 2
		"-4,0,-4",
		"-4,-10,-4",
		"4,-10,-4",
		1
	},
	{--back 1
		"-4,0,4",
		"4,0,4",
		"4,-10,4",
		13
	},
	{--back 2
		"-4,0,4",
		"-4,-10,4",
		"4,-10,4",
		13
	},
	{--left 1
		"-4,0,-4",
		"-4,0,4",
		"-4,-10,-4",
		13
	},
	{--left 2
		"-4,0,4",
		"-4,-10,4",
		"-4,-10,-4",
		13
	},
	{--right 1
		"4,0,-4",
		"4,0,4",
		"4,-10,-4",
		1
	},
	{--right 2
		"4,0,4",
		"4,-10,4",
		"4,-10,-4",
		1
	}
}
	
tr_sh_tri={
	{
		"-10,0,-4",
		"-10,0,4",
		"10,0,0",
		5
	}
}

pyr_tris={
	{
		"-1,-1,1",
		"0,-1,-1",
		"1,-1,1",
		6
	},
	{
		"-1,-1,1",
		"0,-1,-1",
		"0,1,0",
		7
	},
	{
		"0,-1,-1",
		"1,-1,1",
		"0,1,0",
		13
	},
	{
		"-1,-1,1",
		"1,-1,1",
		"0,1,0",
		6
	},
}

cube_tris={
	{--front 1
		"-1,1,-1",
		"1,1,-1",
		"1,-1,-1",
		6
	},
	{--front 2
		"-1,1,-1",
		"-1,-1,-1",
		"1,-1,-1",
		6
	},
	{--back 1
		"-1,1,1",
		"1,1,1",
		"1,-1,1",
		7
	},
	{--back 2
		"-1,1,1",
		"-1,-1,1",
		"1,-1,1",
		7
	},
	{--left 1
		"-1,1,-1",
		"-1,1,1",
		"-1,-1,-1",
		13
	},
	{--left 2
		"-1,1,1",
		"-1,-1,1",
		"-1,-1,-1",
		13
	},
	{--right 1
		"1,1,-1",
		"1,1,1",
		"1,-1,-1",
		6
	},
	{--right 2
		"1,1,1",
		"1,-1,1",
		"1,-1,-1",
		6
	}
}

diam_tris={
	{
		"-1,0,-1",
		"1,0,-1",
		"0,-1,0",
		6
	},
	{
		"1,0,-1",
		"1,0,1",
		"0,-1,0",
		7
	},
	{
		"1,0,1",
		"-1,0,1",
		"0,-1,0",
		13
	},
	{
		"-1,0,1",
		"-1,0,-1",
		"0,-1,0",
		6
	},
	{
		"-1,0,-1",
		"1,0,-1",
		"0,1,0",
		6
	},
	{
		"1,0,-1",
		"1,0,1",
		"0,1,0",
		7
	},
	{
		"1,0,1",
		"-1,0,1",
		"0,1,0",
		13
	},
	{
		"-1,0,1",
		"-1,0,-1",
		"0,1,0",
		6
	},
}

swd_tris={
	{
		"-0.5,0,0.5",
		"0,0,-0.5",
		"0,-4,0",
		7
	},
	{
		"0,0,-0.5",
		"0.5,0,0.5",
		"0,-4,0",
		13
	},
	{
		"-0.5,0,0.5",
		"0.5,0,0.5",
		"0,-4,0",
		6
	},
}
__gfx__
00000000009999000000000000000000000000000000005555500000000000555550000000000000000000000000000000000000000000000000000000000000
00000000090000900000000000000000000000000000555555550000000055555555000000009000000900000000000000000000000000000000900000090000
00700700900990090000000000000000000000000005555555555000000555555555500000099000000990000000000000000000000000000009900000099000
00077000909009090000000000000000000000000055555555555000005555555555500000999900009999000000000000000000000000000099990000999900
00077000909009090000000000000000000000000055550000000600005555000000060009999900009999900000006600000000000000000999990000999990
00700700900990900000000000000000000000000055500000000600005550000000060009999900009999900000000000000000000000000999990000999990
00000000090000000000000000000000000000000055000000000600005500000000060099999009900999990000000000000000000000009999900990099999
00000000009999900000000000000000000000000055066606660600005500600060060000000099990000000000000000000000000000000000009999000000
00000000000000000666666000000000000000000050006000600600005006660666060000000099990000000000000044444444444444440000009999000000
00000000000000006000000600000000000000000060000060000600006000006000060000000009900000000000000040000000000000040000000990000000
00000000000000006066066600000000000000000006600060006600000600000000060000000000000000000000000040009000000900040000000000000000
00000000000000006007007600000000000000000006060000060600000600066600060000000099990000000000000040099900009990040000009999000000
00000000000000006000000600000000000000000006006666600600000600600060060000000999999000000000000040099990099990040000099999900000
00000000000000000607777600000000000000000000600000006000000060666660600000009999999900000000000040099909909990040000999999990000
00000000000000000600000600000000000000000000600000006000000060000000600000009999999900000000000040000009900000040000999999990000
00000000000000000066666000000000000000000000066666660000000006666666000000000099990000000000000040000000000000040000009999000000
00010000000700000007000000070000000700000007000000070000000700000007000000070000000700000000000040000009900000040000000000000000
01010100000000000000000000000000000000000700070007070700070707000707070007070700070007000000000040000099990000040000000000000000
00111000000700000007000000070000000700000007000000077000000770000007700000777000000000000000000040000099990000040000000000000000
11111110007770000077707000777070707770707077707077777770777777707777777077777770700000700000000040000000000000040000000000000000
00111000000700000007000000070000000700000007000000070000000770000077700000777000000000000000000044444444444444440000000000000000
01010100000000000000000000000000000000000700070007070700070707000707070007070700070007000000000000000000000000000000000000000000
00010000000000000000000000070000000700000007000000070000000700000007000000070000000700000000000000000000000000000000000000000000
00000000000000000000000000000000000000000000000000000000000000000000000000000000000000000000000000000000000000000000000000000000
00000000000700000007000000070000000700000007000000070000000700000007000000070000000000000000770777700000000000000000700000000000
00000000000000000000000000000000000000000700070000000700000007000000070007000700000000000000007000070000000000000000070000000000
00070000007070000070700000707000007070000070700000707000007070000070700000707000000000000000070700007000000000000007007000000000
00707000000000000000007000000070700000707000007070000070700000707000007070000070000000000000070700007000000000000077007000000000
00070000007070000070700000707000007070000070700000707000007070000070700000707000000000007000070700000000000700007000007000000000
00000000000000000000000000000000000000000700070000000000000007000700070007000700000000007000070700007000000700000700070000000000
00000000000000000000000000070000000700000007000000070000000700000007000000070000000000000700007000000700007000000077700000000000
00000000000000000000000000000000000000000000000000000000000000000000000000000000000000000077770770000077770000000000000000000000
00000000000000000055555500500555004555550055151500000000000000000000000000000000000000000000000000000000000000000222222222222220
0002222222222000055555550550555504555555055555550066d0000066d0000066d000004440000066d0000000000000000002200000000d222222222222d0
0022222222222200555555555555555555555555155555510661dd0006161d0006614d00041114000661dd000000000000000022220000005dd2222222222dd5
02222222222222205555555555555555455555554555555406111d000661dd0006141d000111110006111d000000000000555222222555005ddd22222222ddd5
0222222ee2222220555555555555555545555454455555450661dd00061d1d0006414d000111110006611d0000000000055522222222555055ddd222222ddd55
022222e22e2222205555555055555550555554405555555000ddd00000ddd00000dd40000011100000ddd000000000005552222222222555555ddd2222ddd555
02222e2222e222205555550005555500555544005555550000000000000000000000000000000000000000000000000055222222222222555555ddd22ddd5555
0222e222222e222055555000505550005554400055454000000000000000000000000000000000000000000000000000522222222222222555555dddddd55555
0222eeeeeeee2220555555555055500555555555500050050005555500055555000555540005555500000000000000005dddddddddddddd5555555dddd555555
0222222222222220555555555555550555555555500555550005555500005555000555440005554400000000000000005dddddddddddddd50555555dd5555550
0d222222222222105555555555555555554554555555545500055555000505550005555500055514000000000000000005555555555555500055555555555500
0dd22222222221105555555555555555555454555555555400055555000555550005555500055551000000000000000000000000000000000000000000000000
00ddddd1d11d11005555555555555555454454445545545400055555000055550005544500055455000000000000000000000000000000000000000000000000
000dddd1d11d10000000000000000000000000000000000000055555000555550005555400055554000000000000000000000000000000000000000000000000
00000000000000000000000000000000000000000000000000055555000555550005555500055544000000000000000000000000000000000000000000000000
00000000000000000000000000000000000000000000000000055555000005550005554400055555000000000000000000000000000000000000000000000000
000000000000000000ddd00000ddd000005555500000000000ddd00000ddd00000aaaaa000aaaaa000aaa0000aaaaa00aaaaaaaaaaaaaaaa00aaaaa00aaaaaa0
00022222222220000dbbbd000d333d0005555555000000000d666d000dcccd000aaaaaaa0aaaaaaa00aaa0000aaaaaa0aaaaaaaaaaaaaaaa0aaaaaa0aaaaaaaa
0022222222222200dbbbbbd0d33333d05555555550000000d66666d0dcccccd0aaa000aaaaa00aaa0aaaa0000aa00aaa000aaa000aa000000aa00aa0aaaaaaaa
0222222222222220dbbb7bd0d33353d05555555550000000d66656d0dccc7cd0aa000000aa0000aa0aaa0000aaa000aa00aaaa00aaaaaa00aaa00aa0aa0aa0aa
0222eeeeeeee2220dbb77bd0d33553d05555555550000000d66556d0dcc77cd0aa00aaaaaa0000aa0aaa0000aaa000aa00aaa000aaaaaa00aa000aaaaa0aa0aa
0222e222222e22200dbbbd000d333d0000000000000000000d666d000dcccd00aaa000aaaaa00aaaaaaa0000aa000aaa0aaaa000aa00000aaaaaaaaaa00000aa
02222e2222e2222000ddd00000ddd000000000000000000000ddd00000ddd000aaaaaaa0aaaaaaa0aaaaaaaaaaaaaaa00aaa0000aaaaaaaaa0000aaaa00000aa
022222e22e2222200000000000000000000000000000000000000000000000000aaaaa000aaaaa00aaaaaaaaaaaaa0000aaa0000aaaaaaaaa0000aaaa00000aa
0222222ee222222000ddd00000ddd0000000000000000000000000000000000000aaaaa000aaaaa000aaa0000aaaaa00aaaaaaaaaaaaaaaa00aaaaa00aaaaaa0
02222222222222200d888d000d222d00000000000000000000000000000000000aaaaaaa0aaaaaaa00aaa0000aaaaaa0aaaaaaaaaaaaaaaa0aaaaaa0aaaaaaaa
0d22222222222210d88888d0d22222d000000000000000000000000000000000aaa000aaaaa00aaa0aaaa0000aa00aaa000aaa000aa000000aa00aa0aaaaaaaa
0dd2222222222110d88878d0d22252d000000000000000000000000000000000aa000000aa0000aa0aaa0000aaa000aa00aaaa00aaaaaa00aaa00aa0aa0aa0aa
00ddddd1d11d1100d88778d0d22552d000000000000000000000000000000000aa00aaaaaa0000aa0aaa0000aaa000aa00aaa000aaaaaa00aa000aaaaa0aa0aa
000dddd1d11d10000d888d000d222d0000000000000000000000000000000000aaa000aaaaa00aaaaaaa0000aa000aaa0aaaa000aa00000aaaaaaaaaa00000aa
000000000000000000ddd00000ddd00000000000000000000000000000000000aaaaaaa0aaaaaaa0aaaaaaaaaaaaaaa00aaa0000aaaaaaaaa0000aaaa00000aa
00000000000000000000000000000000000000000000000000000000000000000aaaaa000aaaaa00aaaaaaaaaaaaa0000aaa0000aaaaaaaaa0000aaaa00000aa
01100000000000000000000000000000000000000000000000000000000000000000000000000000000000000000000000000000000000000000000000000000
00110000000000000000000000000000000000000000000000000000000000000000000000000000000000000000000000000000000000000000000000000000
00110000000000000000000000000000000000000000000000000000000000000000000000000000000000000000000000000000000000000000000000000000
00011110000000000000000000000000000000000000000000000000000000000000000000000000000000000000000000000000000000000000000000000000
00001111000000000000000000000000000000000000000000000000000000000000000000000000000000000000000000000000000000000000000000000000
10000001000000000000000000000000000000000000000000000000000000000000000000000000000000000000000000000000000000000000000000000000
10000001000000000000000000000000000000000000000000000000000000000000000000000000000000000000000000000000000000000000000000000000
10000000000000000000000000000000000000000000000000000000000000000000000000000000000000000000000000000000000000000000000000000000
